Run: headless pygame with SDL's dummy video driver; simulated clock (each Clock.tick advances the game by its frame time, no real sleeping); random seed 0; keys injected as events and as key.get_pressed() state; no mouse input.
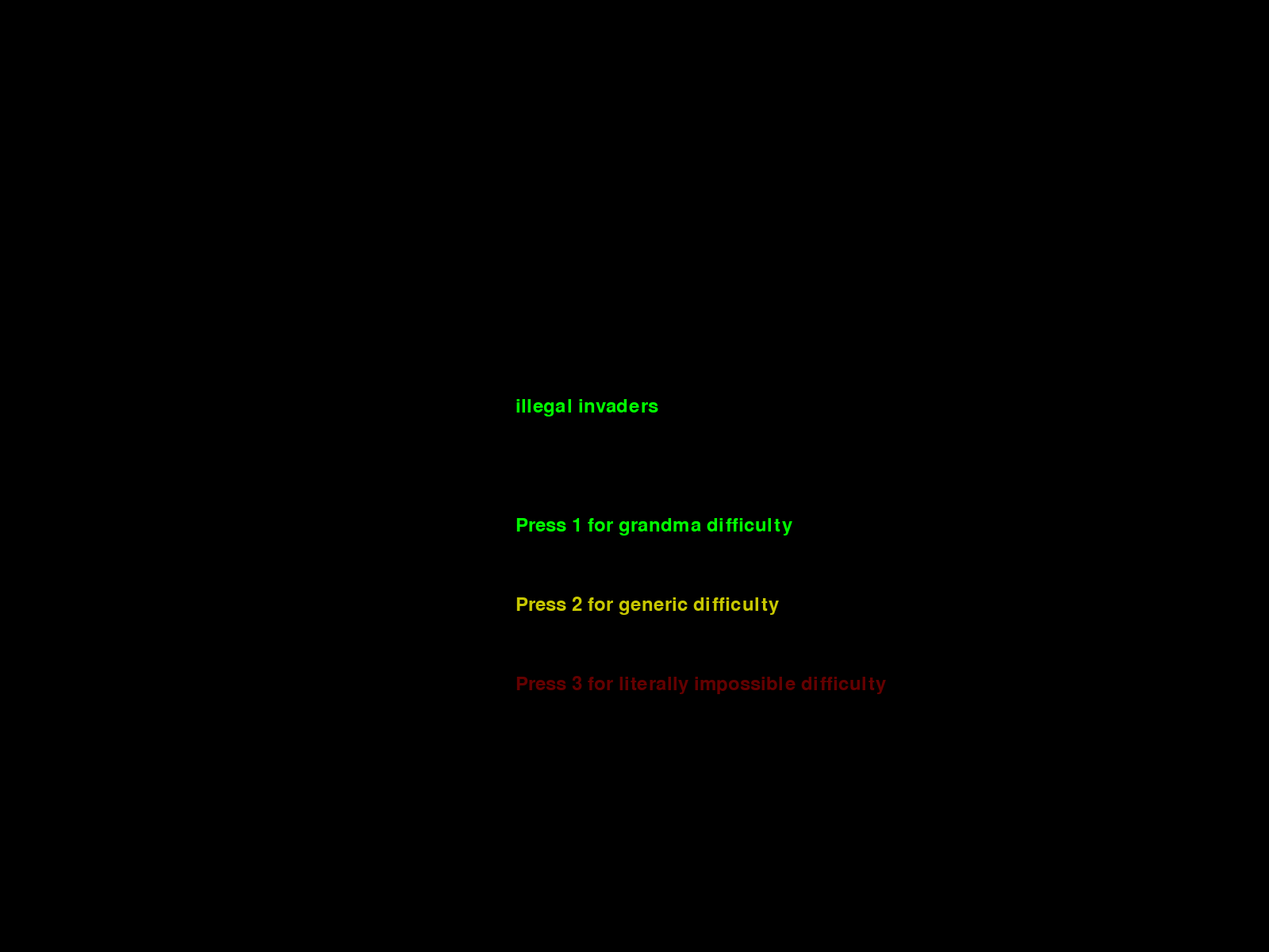
Frame 1 of 4 · flips 1–60 · no input
Frame 2 of 4 · flips 61–180 · tapped SPACE, RETURN · held RIGHT (→), D · screen unchanged from frame 1, image omitted
Frame 3 of 4 · flips 181–300 · held DOWN (↓), S · screen unchanged from frame 2, image omitted
Frame 4 of 4 · flips 301–420 · held LEFT (←), A, UP (↑), W · screen unchanged from frame 3, image omitted

The pygame program that drew these frames:

#Import packages
import pygame
import sys

# Initialise pygame
pygame.init()
font = pygame.font.SysFont(None, 36)
# Set up screen
width = 1600
height = 1200
screen = pygame.display.set_mode((width, height))
# Initialise variables
running = True
game_state = "menu"
difficulty = "generic"
clock = pygame.time.Clock()
player_x = width // 2
player_y = height-(height // 32)
player_speed = 8
bullets = []
bullet_speed = 16
enemies = []
enemy_speed = 0
score = 0
for i in range(12):
    for j in range(5):
        enemies.append([i*128+width/32, j*128+height// 256])
# Initial game loop
while running:
    if game_state == "menu":
        screen.fill((0,0,0))
        title = font.render("illegal invaders", True, (0, 255, 0))
        opt_1 = font.render("Press 1 for grandma difficulty", True, (0, 255, 0))
        opt_2 = font.render("Press 2 for generic difficulty", True, (200, 200, 0))
        opt_3 = font.render("Press 3 for literally impossible difficulty", True, (100, 0, 0))
        screen.blit(title, (width//2-150, height // 2-100))
        screen.blit(opt_1, (width//2-150, height // 2+50))
        screen.blit(opt_2, (width//2-150, height // 2+150))
        screen.blit(opt_3, (width//2-150, height // 2+250))
        pygame.display.update()

        for event in pygame.event.get():
            if event.type == pygame.QUIT:
                running = False
            if event.type == pygame.KEYDOWN:
                if event.key == pygame.K_1:
                    difficulty = "grandma"
                    game_state = "playing"
                    enemy_speed = 1
                if event.key == pygame.K_2:
                    difficulty = "generic"
                    game_state = "playing"
                    enemy_speed = 5
                if event.key == pygame.K_3:
                    difficulty = "literally impossible"
                    game_state = "playing"
                    enemy_speed = 16

     
    if game_state == "playing":
        clock.tick(60)
        for event in pygame.event.get():
            if event.type == pygame.KEYDOWN:
                if event.key == pygame.K_s:
                    bullets.append([player_x+32, player_y+32])

            if event.type == pygame.QUIT:
                running = False
        keys = pygame.key.get_pressed()
        if keys[pygame.K_a]:
            player_x -= player_speed
            if player_x < 0:
                player_x = width
        if keys[pygame.K_d]:
            player_x += player_speed
            if player_x > width:
                player_x = 0
            
        for bullet in bullets:
            bullet[1] -= bullet_speed
            if bullet[1] < 0:
                bullets.remove(bullet)
        for enemy in enemies:
            if difficulty != "literally impossible":
                enemy[0] += enemy_speed
                if enemy[0] > width-40 or enemy[0] < 0:
                    enemy_speed *= -1
                    for enemy in enemies:
                        enemy[1]+=20
                if enemy[1] > height:
                    enemy[1] = 0
                    score -= 1
            else:
                enemy[1] += 5
                if enemy[1] > height:
                    enemy[1] = 0
                    # score -= 1
                    game_state = "game_over"

        for bullet in bullets[:]:
            for enemy in enemies[:]:
                if abs(bullet[0] - enemy[0]) <= 64 and abs(bullet[1] - enemy[1]) <= 64:
                    bullets.remove(bullet)
                    enemies.remove(enemy)
                    score += 1
            
        screen.fill((0,0,0))
        pygame.draw.rect(screen, (0, 255, 0),  (player_x, player_y, 64, 32))
        for bullet in bullets:
            pygame.draw.rect(screen, (255, 255, 255), (bullet[0], bullet[1], 8, 16))
        for enemy in enemies:
            pygame.draw.rect(screen, (255, 0, 0), (enemy[0], enemy[1], 64, 64))
        text = font.render(f'Score: {score}', True, (255, 255, 255))
        screen.blit(text, (10, 10))
        pygame.display.update()
    
    if game_state == "game_over":
        screen.fill((0, 0, 0,))
        game_over_text = font.render("Congratulations, you just doomed humanity because of your incompetence", True,(100, 0, 0))
        score_text = font.render(f"final score: {score}", True, (255, 255, 255))
        screen.blit(game_over_text, (20, height // 2 - 100))
        screen.blit(score_text, (width // 2 - 100, height // 2 + 50))
        pygame.display.update()

        for event in pygame.event.get():
            if event.type == pygame.QUIT:
                running = False

# Exit
pygame.quit()
sys.exit()
# may add powerups later
